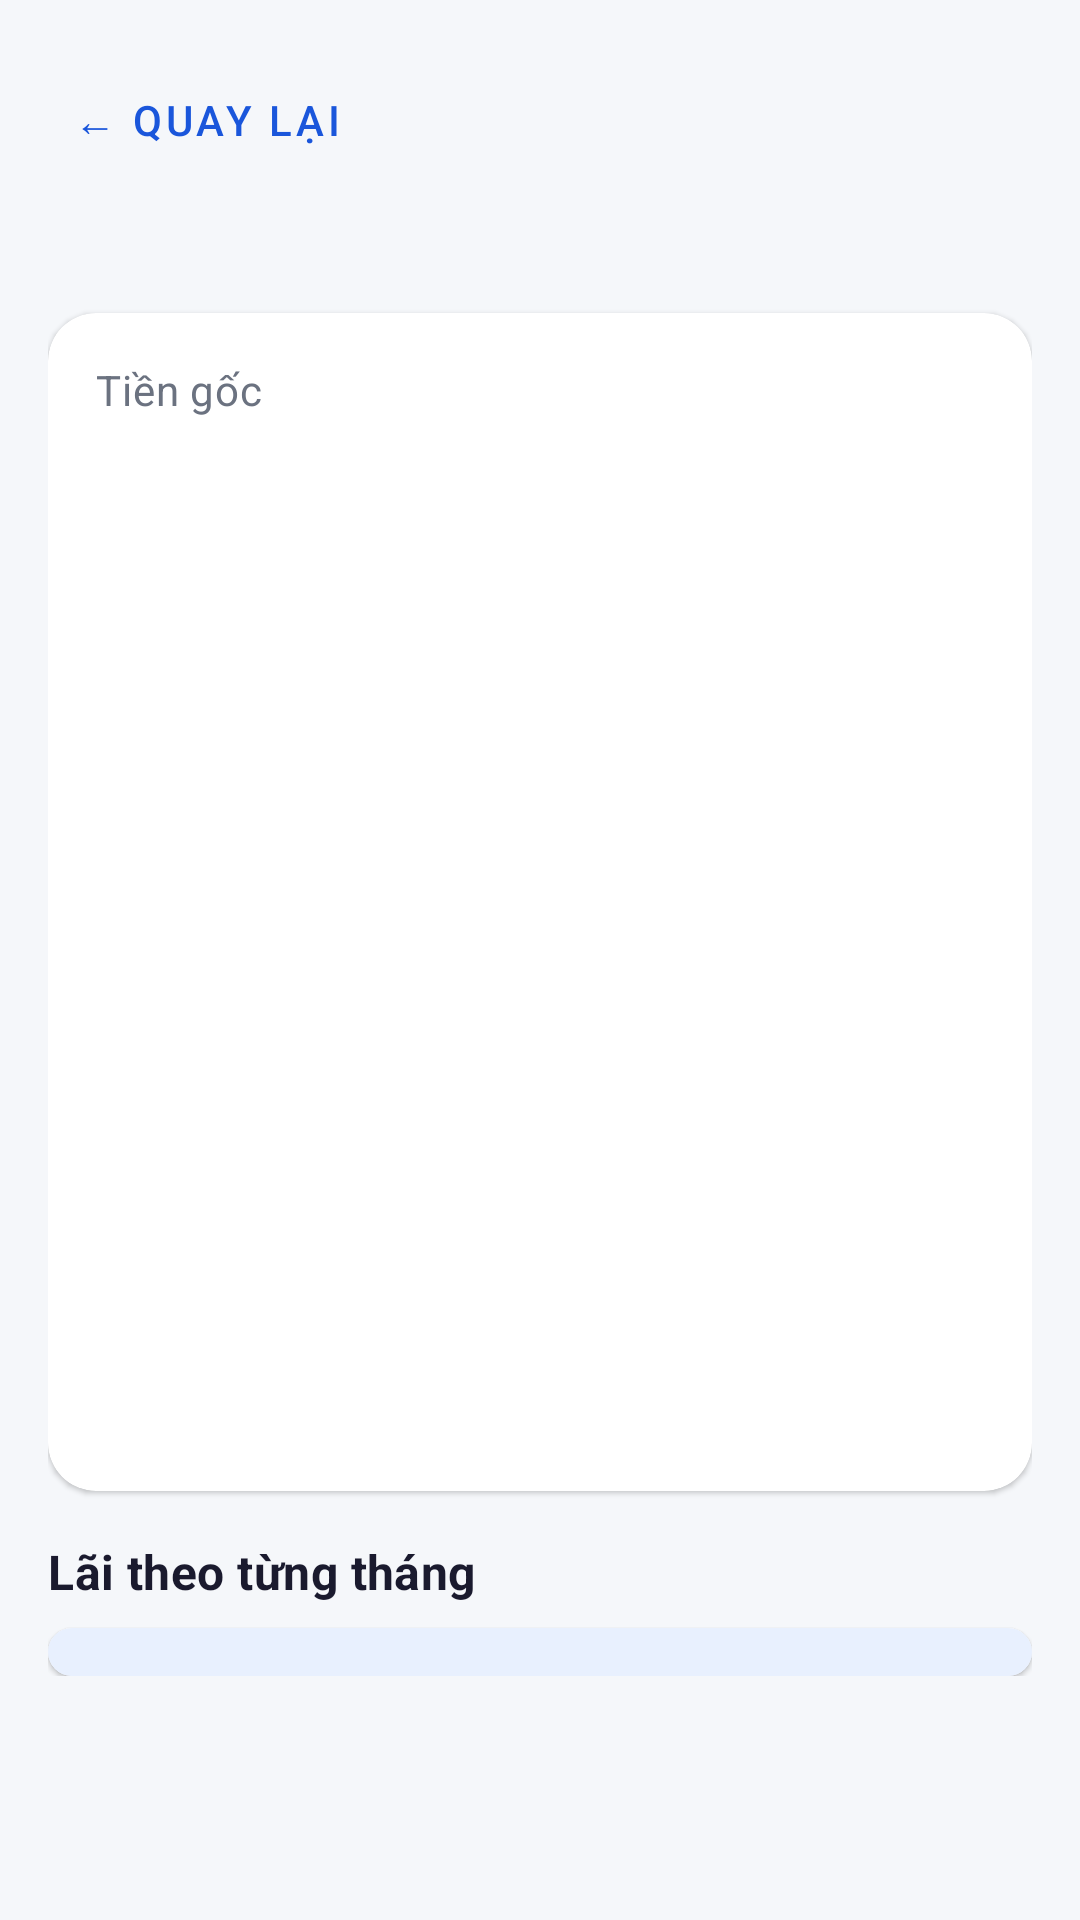

Android layout source for this screen:
<!-- AndroidManifest.xml: application theme Theme.MobileBankingApp -->
<!-- res/layout/fragment_saving_detail.xml -->
<?xml version="1.0" encoding="utf-8"?>
<androidx.core.widget.NestedScrollView xmlns:android="http://schemas.android.com/apk/res/android"
    android:layout_width="match_parent"
    android:layout_height="match_parent">

    <LinearLayout
        android:layout_width="match_parent"
        android:layout_height="wrap_content"
        android:orientation="vertical"
        android:padding="@dimen/screen_padding">

        <include
            android:id="@+id/header"
            layout="@layout/view_screen_header" />

        <com.google.android.material.card.MaterialCardView
            style="@style/Widget.MB.Card"
            android:layout_width="match_parent"
            android:layout_height="wrap_content">

            <LinearLayout
                android:layout_width="match_parent"
                android:layout_height="wrap_content"
                android:orientation="vertical"
                android:padding="@dimen/space_l">

                <TextView
                    android:layout_width="wrap_content"
                    android:layout_height="wrap_content"
                    android:text="@string/saving_principal"
                    android:textAppearance="@style/TextAppearance.MB.Label" />

                <TextView
                    android:id="@+id/principal"
                    android:layout_width="wrap_content"
                    android:layout_height="wrap_content"
                    android:layout_marginBottom="@dimen/space_s"
                    android:textAppearance="@style/TextAppearance.MB.Amount" />

                <include android:id="@+id/rowProduct" layout="@layout/view_info_row" />
                <include android:id="@+id/rowRate" layout="@layout/view_info_row" />
                <include android:id="@+id/rowOpened" layout="@layout/view_info_row" />
                <include android:id="@+id/rowMaturity" layout="@layout/view_info_row" />
                <include android:id="@+id/rowMonthly" layout="@layout/view_info_row" />
                <include android:id="@+id/rowAccrued" layout="@layout/view_info_row" />
                <include android:id="@+id/rowTotal" layout="@layout/view_info_row" />
                <include android:id="@+id/rowReceive" layout="@layout/view_info_row" />
            </LinearLayout>
        </com.google.android.material.card.MaterialCardView>

        <TextView
            android:layout_width="wrap_content"
            android:layout_height="wrap_content"
            android:layout_marginTop="@dimen/space_l"
            android:text="@string/saving_schedule_title"
            android:textAppearance="@style/TextAppearance.MB.Title" />

        <TextView
            android:id="@+id/flexNote"
            android:layout_width="wrap_content"
            android:layout_height="wrap_content"
            android:text="@string/saving_flex_note"
            android:textAppearance="@style/TextAppearance.MB.Label"
            android:visibility="gone" />

        <com.google.android.material.card.MaterialCardView
            style="@style/Widget.MB.Card"
            android:layout_width="match_parent"
            android:layout_height="wrap_content"
            android:layout_marginTop="@dimen/space_s">

            <LinearLayout
                android:layout_width="match_parent"
                android:layout_height="wrap_content"
                android:orientation="vertical">

                <LinearLayout
                    android:id="@+id/tableHeader"
                    android:layout_width="match_parent"
                    android:layout_height="wrap_content"
                    android:background="@color/brand_primary_container"
                    android:orientation="horizontal"
                    android:padding="@dimen/space_s" />

                <androidx.recyclerview.widget.RecyclerView
                    android:id="@+id/table"
                    android:layout_width="match_parent"
                    android:layout_height="wrap_content"
                    android:nestedScrollingEnabled="false" />
            </LinearLayout>
        </com.google.android.material.card.MaterialCardView>
    </LinearLayout>
</androidx.core.widget.NestedScrollView>
<!-- res/layout/view_screen_header.xml (included above) -->
<?xml version="1.0" encoding="utf-8"?>
<LinearLayout xmlns:android="http://schemas.android.com/apk/res/android"
    android:layout_width="match_parent"
    android:layout_height="wrap_content"
    android:orientation="vertical"
    android:paddingBottom="@dimen/space_s">

    <com.google.android.material.button.MaterialButton
        android:id="@+id/btnBack"
        style="@style/Widget.MaterialComponents.Button.TextButton"
        android:layout_width="wrap_content"
        android:layout_height="wrap_content"
        android:text="@string/common_back"
        android:textColor="@color/primary" />

    <TextView
        android:id="@+id/title"
        android:layout_width="wrap_content"
        android:layout_height="wrap_content"
        android:textColor="@color/on_surface"
        android:textSize="@dimen/text_title"
        android:textStyle="bold" />
</LinearLayout>
<!-- res/layout/view_info_row.xml (included above) -->
<?xml version="1.0" encoding="utf-8"?>
<LinearLayout xmlns:android="http://schemas.android.com/apk/res/android"
    android:layout_width="match_parent"
    android:layout_height="wrap_content"
    android:orientation="horizontal"
    android:paddingTop="@dimen/space_s"
    android:paddingBottom="@dimen/space_s">

    <TextView
        android:id="@+id/label"
        android:layout_width="0dp"
        android:layout_height="wrap_content"
        android:layout_weight="1"
        android:textAppearance="@style/TextAppearance.MB.Label" />

    <TextView
        android:id="@+id/value"
        android:layout_width="wrap_content"
        android:layout_height="wrap_content"
        android:gravity="end"
        android:textAppearance="@style/TextAppearance.MB.Value"
        android:textStyle="bold" />
</LinearLayout>
<!-- resources referenced by this layout -->
<resources>
  <color name="brand_primary_container">@color/primary_light</color>
  <color name="on_surface">#1A1A2E</color>
  <color name="primary">#1A56DB</color>
  <dimen name="screen_padding">16dp</dimen>
  <dimen name="space_l">16dp</dimen>
  <dimen name="space_s">8dp</dimen>
  <dimen name="text_title">24sp</dimen>
  <string name="common_back">← Quay lại</string>
  <string name="saving_flex_note">Sổ không kỳ hạn: bảng dưới là lãi dự kiến 12 tháng.</string>
  <string name="saving_principal">Tiền gốc</string>
  <string name="saving_schedule_title">Lãi theo từng tháng</string>
  <style name="TextAppearance.MB.Amount" parent="TextAppearance.MaterialComponents.Headline5">
          <item name="android:textStyle">bold</item>
          <item name="android:textColor">@color/primary_dark</item>
      </style>
  <style name="TextAppearance.MB.Label" parent="TextAppearance.MaterialComponents.Body2">
          <item name="android:textColor">@color/text_secondary</item>
      </style>
  <style name="TextAppearance.MB.Title" parent="TextAppearance.MaterialComponents.Subtitle1">
          <item name="android:textStyle">bold</item>
          <item name="android:textColor">@color/on_surface</item>
      </style>
  <style name="TextAppearance.MB.Value" parent="TextAppearance.MaterialComponents.Body1">
          <item name="android:textColor">@color/on_surface</item>
      </style>
  <style name="Widget.MB.Card" parent="Widget.MaterialComponents.CardView">
          <item name="cardCornerRadius">16dp</item>
          <item name="cardBackgroundColor">@color/surface</item>
          <item name="cardElevation">1dp</item>
      </style>
  <style name="Theme.MobileBankingApp" parent="Theme.MaterialComponents.DayNight.NoActionBar">
          <item name="colorPrimary">@color/primary</item>
          <item name="colorPrimaryVariant">@color/primary_dark</item>
          <item name="colorOnPrimary">@color/on_primary</item>
          <item name="colorSecondary">@color/accent</item>
          <item name="colorError">@color/error</item>
          <item name="android:colorBackground">@color/background</item>
          <item name="colorSurface">@color/surface</item>
          <item name="colorOnSurface">@color/on_surface</item>
      </style>
  <color name="primary_light">#E8F0FE</color>
  <color name="primary_dark">#1239A6</color>
  <color name="text_secondary">#6B7280</color>
  <color name="surface">#FFFFFF</color>
  <color name="on_primary">#FFFFFF</color>
  <color name="accent">#00C853</color>
  <color name="error">#D32F2F</color>
  <color name="background">#F5F7FA</color>
</resources>
